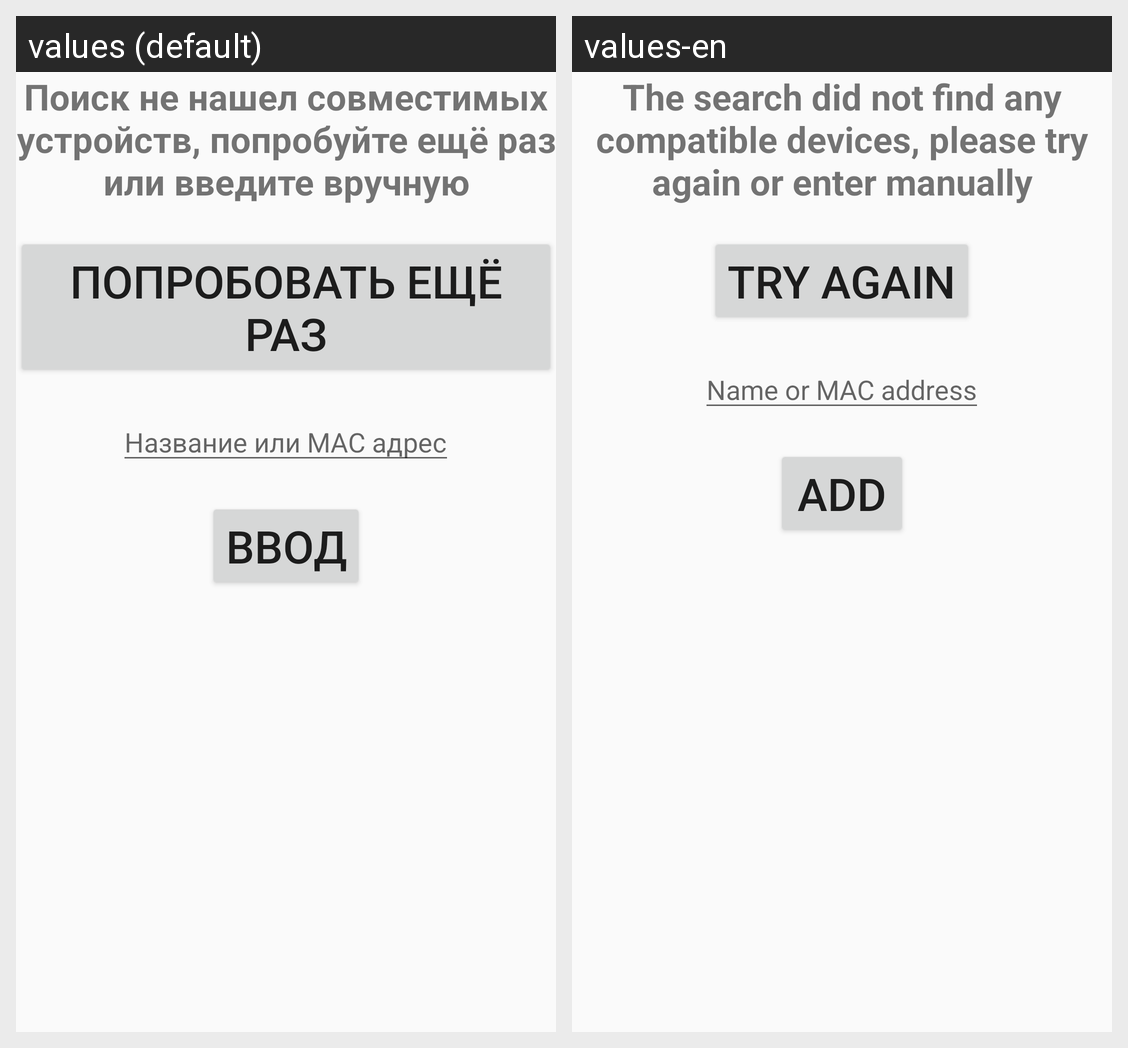

Here is an Android app screen in its default locale and in the app's own translations. Write out the translated-string differences for the strings that appear on this screen.
Android screen res/layout/activity_search_error.xml rendered under 2 locales, left to right: values (default), values-en. Device: Nexus 5 (rendered at 1080×1920; each locale shown at half size, 540×960, under a caption strip naming it); theme AppTheme.
Strings drawn on this screen, with the default value and each locale's value (text and hints the layout hard-codes, and strings that could not be matched under every locale, appear in the picture but are not listed):

SCHError1
  values: Поиск не нашел совместимых устройств, попробуйте ещё раз или введите вручную
  values-en: The search did not find any compatible devices, please try again or enter manually

SCHButton1
  values: Попробовать ещё раз
  values-en: Try again

SCHButton2
  values: Название или MAC адрес
  values-en: Name or MAC address

SCHButton3
  values: Ввод
  values-en: Add
